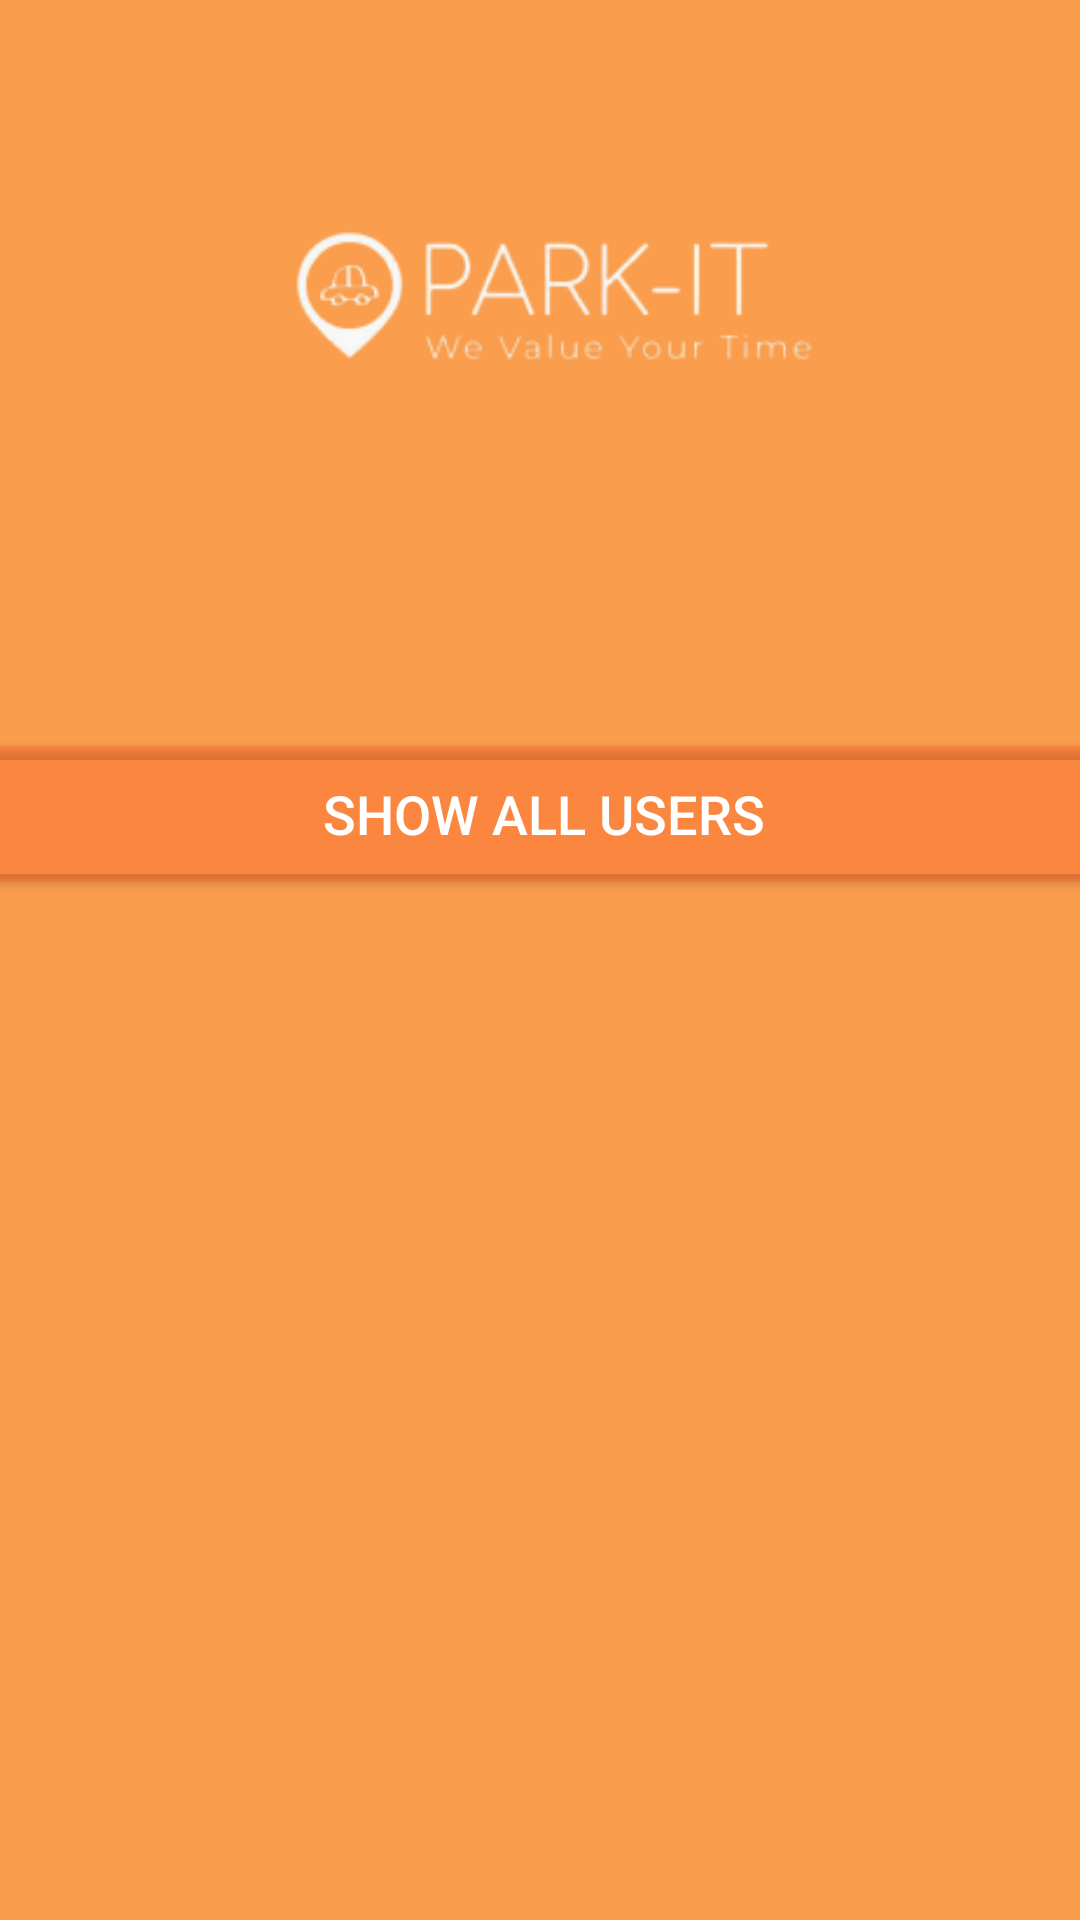

Here is an Android app screen rendered from its layout file. Give the layout XML and the strings, colors and styles it references.
<!-- AndroidManifest.xml: application theme Theme.Parkitmain -->
<!-- res/layout/activity_admin_screen.xml -->
<?xml version="1.0" encoding="utf-8"?>
    <androidx.constraintlayout.widget.ConstraintLayout xmlns:android="http://schemas.android.com/apk/res/android"
        xmlns:app="http://schemas.android.com/apk/res-auto"
        xmlns:tools="http://schemas.android.com/tools"
        android:layout_width="match_parent"
        android:layout_height="match_parent"
        tools:context=".adminScreen"
        android:background="@color/theme">

        <RelativeLayout
            android:id="@+id/relativeLayout"
            android:layout_width="match_parent"
            android:layout_height="wrap_content"
            android:padding="10dp"
            app:layout_constraintEnd_toEndOf="parent"
            app:layout_constraintStart_toStartOf="parent"
            app:layout_constraintTop_toTopOf="parent">

            <ImageView
                android:id="@+id/profile"
                android:layout_width="40dp"
                android:layout_height="40dp"
                android:layout_centerVertical="true"
                android:src="@drawable/profile_icon"
                android:clickable="true"/>

            <ImageView
                android:id="@+id/logout"
                android:layout_width="40dp"
                android:layout_height="40dp"
                android:layout_alignParentRight="true"
                android:layout_centerVertical="true"
                android:padding="5dp"
                android:src="@drawable/logout_icon"
                android:clickable="true"/>

        </RelativeLayout>

        <ImageView
            android:id="@+id/logo"
            android:layout_width="208dp"
            android:layout_height="173dp"
            android:layout_marginTop="16dp"
            app:layout_constraintEnd_toEndOf="parent"
            app:layout_constraintHorizontal_bias="0.497"
            app:layout_constraintStart_toStartOf="parent"
            app:layout_constraintTop_toTopOf="@+id/relativeLayout"
            app:srcCompat="@drawable/logo_croped" />

        <LinearLayout
            android:id="@+id/linearLayout"
            android:layout_width="376dp"
            android:layout_height="429dp"
            android:isScrollContainer="false"
            android:keepScreenOn="false"
            android:orientation="vertical"
            app:layout_constraintBottom_toBottomOf="parent"
            app:layout_constraintEnd_toEndOf="parent"
            app:layout_constraintHorizontal_bias="0.457"
            app:layout_constraintStart_toStartOf="parent"
            app:layout_constraintTop_toBottomOf="@+id/logo"
            app:layout_constraintVertical_bias="0.265">

            <Button
                android:id="@+id/allusers"
                android:layout_width="match_parent"
                android:layout_height="57dp"
                android:layout_gravity="left"
                android:layout_marginTop="48dp"
                android:backgroundTint="@color/login"
                android:text="show all users"
                android:textColor="@color/white"
                android:textSize="18sp"
                app:cornerRadius="20dp"
                app:layout_constraintEnd_toEndOf="parent"
                app:layout_constraintStart_toStartOf="parent"
                app:layout_constraintTop_toTopOf="parent" />

        </LinearLayout>


    </androidx.constraintlayout.widget.ConstraintLayout>
<!-- resources referenced by this layout -->
<resources>
  <color name="login">#57FB5827</color>
  <color name="theme">#fa9d4d</color>
  <color name="white">#FFFFFFFF</color>
  <!-- drawable logo_croped: png bitmap (drawable, 20486 bytes) -->
  <style name="Theme.Parkitmain" parent="Theme.MaterialComponents.DayNight.NoActionBar">
          
          <item name="colorPrimary">@color/login</item>
          <item name="colorPrimaryVariant">@color/ic_launcher_background</item>
          <item name="colorOnPrimary">@color/white</item>
          
          <item name="colorSecondary">@color/teal_200</item>
          <item name="colorSecondaryVariant">@color/teal_700</item>
          <item name="colorOnSecondary">@color/black</item>
          
          <item name="android:statusBarColor" tools:targetApi="l">?attr/colorPrimaryVariant</item>
          
      </style>
  <color name="ic_launcher_background">#FA9D4D</color>
  <color name="teal_200">#FF03DAC5</color>
  <color name="teal_700">#FF018786</color>
  <color name="black">#FF000000</color>
</resources>
